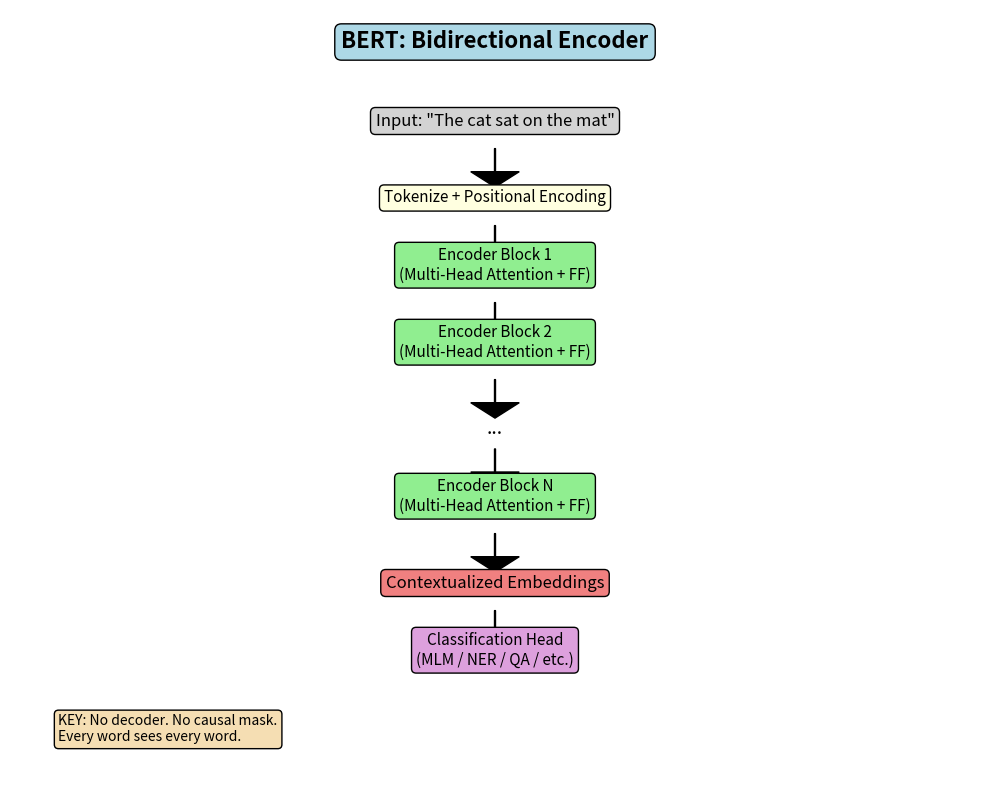

This chart was generated by the following Python code: (Note: this script raises an exception after producing the figure.)
#!/usr/bin/env python3
"""
================================================================================
Phase 19: BERT — Bidirectional Encoder Representations
================================================================================

This script is for a COMPLETE BEGINNER.

In Phase 18, we built the full Transformer (encoder + decoder).
But what if we ONLY want to UNDERSTAND text, not generate it?

BERT uses ONLY the encoder. It reads the whole sentence in BOTH
directions simultaneously. Then it can answer questions about the text.

Key idea: Masked Language Modeling (MLM)
  1. Take a sentence: "The cat sat on the mat"
  2. Randomly mask a word: "The [MASK] sat on the mat"
  3. Train the model to predict the masked word: "cat"

Because BERT reads bidirectionally, it looks at BOTH:
  - "The [MASK]" (left context)
  - "sat on the mat" (right context)

This is different from GPT, which only looks left.

Every line has a comment. Read it like a story.
"""

# ==============================================================================
# IMPORTS
# ==============================================================================

import numpy as np

import matplotlib
matplotlib.use('Agg')
import matplotlib.pyplot as plt


# ==============================================================================
# UTILITIES
# ==============================================================================

def softmax(x, axis=-1):
    exp_x = np.exp(x - np.max(x, axis=axis, keepdims=True))
    return exp_x / np.sum(exp_x, axis=axis, keepdims=True)


def relu(x):
    return np.maximum(0, x)


# ==============================================================================
# SELF-ATTENTION (from Phase 18)
# ==============================================================================

def self_attention(X, W_q, W_k, W_v, mask=None):
    """Self-attention with optional mask."""
    Q = X @ W_q
    K = X @ W_k
    V = X @ W_v

    d_k = Q.shape[1]
    scores = (Q @ K.T) / np.sqrt(d_k)

    if mask is not None:
        scores = scores + mask

    attention_weights = softmax(scores, axis=-1)
    context = attention_weights @ V

    return context, attention_weights


# ==============================================================================
# BERT-STYLE ENCODER BLOCK
# ==============================================================================

def bert_encoder_block(X, W_q, W_k, W_v, W_o, W_ff1, b_ff1, W_ff2, b_ff2):
    """
    One BERT encoder block:
    1. Self-attention (bidirectional — no causal mask!)
    2. Add & Norm
    3. Feed-forward
    4. Add & Norm
    """
    # Self-attention (bidirectional — all words see all words)
    attn_output, _ = self_attention(X, W_q, W_k, W_v)
    attn_output = attn_output @ W_o

    # Add & Norm (simplified)
    X = X + attn_output

    # Feed-forward
    ff_output = relu(X @ W_ff1 + b_ff1) @ W_ff2 + b_ff2

    # Add & Norm
    X = X + ff_output

    return X


# ==============================================================================
# MASKED LANGUAGE MODELING DEMONSTRATION
# ==============================================================================

def demonstrate_mlm():
    """
    Demonstrate Masked Language Modeling with synthetic embeddings.

    We create word embeddings where:
    - "cat" and "dog" have similar vectors (animals)
    - "sat" and "ran" have similar vectors (verbs)
    - "mat" and "rug" have similar vectors (objects)

    Then we mask "cat" and see if attention helps predict it.
    """
    print("=" * 60)
    print("MASKED LANGUAGE MODELING DEMONSTRATION")
    print("=" * 60)
    print()

    # Vocabulary and embeddings
    words = ['The', 'cat', 'sat', 'on', 'the', 'mat']
    vocab_size = len(words)
    d_model = 8

    # Synthetic embeddings that encode meaning
    embeddings = np.array([
        [1.0, 0.1, 0.1, 0.1, 0.1, 0.1, 0.1, 0.1],  # The (article)
        [0.1, 1.0, 0.8, 0.1, 0.1, 0.1, 0.1, 0.1],  # cat (animal)
        [0.1, 0.1, 0.1, 1.0, 0.8, 0.1, 0.1, 0.1],  # sat (verb)
        [0.1, 0.1, 0.1, 0.1, 0.1, 1.0, 0.1, 0.1],  # on (preposition)
        [1.0, 0.1, 0.1, 0.1, 0.1, 0.1, 0.1, 0.1],  # the (article)
        [0.1, 0.1, 0.1, 0.1, 0.1, 0.1, 1.0, 0.8],  # mat (object)
    ])

    print("  Original sentence: 'The cat sat on the mat'")
    print()

    # Mask position 1 ("cat")
    masked_embeddings = embeddings.copy()
    masked_embeddings[1] = np.zeros(d_model)  # Replace "cat" with zeros

    print("  Masked sentence: 'The [MASK] sat on the mat'")
    print()

    # Initialize weights
    d_k = 4
    W_q = np.random.randn(d_model, d_k) * 0.1
    W_k = np.random.randn(d_model, d_k) * 0.1
    W_v = np.random.randn(d_model, d_k) * 0.1
    W_o = np.random.randn(d_k, d_model) * 0.1
    W_ff1 = np.random.randn(d_model, d_model * 2) * 0.1
    b_ff1 = np.zeros((1, d_model * 2))
    W_ff2 = np.random.randn(d_model * 2, d_model) * 0.1
    b_ff2 = np.zeros((1, d_model))

    # Pass through BERT encoder
    output = bert_encoder_block(masked_embeddings, W_q, W_k, W_v, W_o,
                                 W_ff1, b_ff1, W_ff2, b_ff2)

    # Predict masked word: compute similarity between masked position and all words
    masked_output = output[1]
    similarities = []
    for i in range(vocab_size):
        sim = np.dot(masked_output, embeddings[i]) / (np.linalg.norm(masked_output) * np.linalg.norm(embeddings[i]) + 1e-8)
        similarities.append((words[i], sim))

    similarities.sort(key=lambda x: x[1], reverse=True)

    print("  Prediction scores for [MASK] position:")
    for word, sim in similarities:
        marker = " <-- MASKED WORD" if word == "cat" else ""
        print(f"    {word:5s}: {sim:.3f}{marker}")
    print()

    # Show that bidirectional context helps
    print("  Why bidirectional matters:")
    print("    Left context:  'The [MASK]' → suggests a noun")
    print("    Right context: 'sat on the mat' → suggests an animal that sits")
    print("    Combined: most likely 'cat' or 'dog'")
    print()

    return embeddings, words, output


# ==============================================================================
# BIDIRECTIONAL vs UNIDIRECTIONAL COMPARISON
# ==============================================================================

def compare_bidirectional():
    """Show why bidirectional understanding is more powerful."""
    print("=" * 60)
    print("BIDIRECTIONAL vs UNIDIRECTIONAL")
    print("=" * 60)
    print()

    sentences = [
        "The [MASK] was so tired that it fell asleep immediately.",
        "He went to the [MASK] to deposit money.",
        "She opened the [MASK] and found a letter inside."
    ]

    answers = ["cat/person", "bank", "mailbox/door"]

    print("  For these sentences, you NEED bidirectional context:")
    print()
    for sent, ans in zip(sentences, answers):
        print(f"    {sent}")
        print(f"    Answer: {ans}")
        print()

    print("  A unidirectional model (like GPT) reading left-to-right")
    print("  would only see: 'The [MASK] was so tired...'")
    print("  It would NOT see 'fell asleep immediately' when predicting the mask.")
    print()
    print("  BERT sees BOTH sides simultaneously.")
    print()


# ==============================================================================
# VISUALIZATION
# ==============================================================================

def visualize_bert():
    """Visualize BERT architecture."""
    print("=" * 60)
    print("VISUALIZING BERT ARCHITECTURE")
    print("=" * 60)

    fig, ax = plt.subplots(figsize=(10, 8))

    # Draw BERT
    ax.text(0.5, 0.95, 'BERT: Bidirectional Encoder', ha='center', fontsize=16,
            fontweight='bold', bbox=dict(boxstyle='round', facecolor='lightblue'))

    # Input
    ax.text(0.5, 0.85, 'Input: "The cat sat on the mat"', ha='center', fontsize=12,
            bbox=dict(boxstyle='round', facecolor='lightgray'))
    ax.arrow(0.5, 0.82, 0, -0.03, head_width=0.05, head_length=0.02, fc='black')

    # Tokenize + Positional Encoding
    ax.text(0.5, 0.75, 'Tokenize + Positional Encoding', ha='center', fontsize=11,
            bbox=dict(boxstyle='round', facecolor='lightyellow'))
    ax.arrow(0.5, 0.72, 0, -0.03, head_width=0.05, head_length=0.02, fc='black')

    # Encoder Block 1
    ax.text(0.5, 0.65, 'Encoder Block 1\n(Multi-Head Attention + FF)', ha='center', fontsize=11,
            bbox=dict(boxstyle='round', facecolor='lightgreen'))
    ax.arrow(0.5, 0.62, 0, -0.03, head_width=0.05, head_length=0.02, fc='black')

    # Encoder Block 2
    ax.text(0.5, 0.55, 'Encoder Block 2\n(Multi-Head Attention + FF)', ha='center', fontsize=11,
            bbox=dict(boxstyle='round', facecolor='lightgreen'))
    ax.arrow(0.5, 0.52, 0, -0.03, head_width=0.05, head_length=0.02, fc='black')

    # ... more blocks ...
    ax.text(0.5, 0.45, '...', ha='center', fontsize=14)
    ax.arrow(0.5, 0.43, 0, -0.03, head_width=0.05, head_length=0.02, fc='black')

    # Encoder Block N
    ax.text(0.5, 0.35, 'Encoder Block N\n(Multi-Head Attention + FF)', ha='center', fontsize=11,
            bbox=dict(boxstyle='round', facecolor='lightgreen'))
    ax.arrow(0.5, 0.32, 0, -0.03, head_width=0.05, head_length=0.02, fc='black')

    # Output
    ax.text(0.5, 0.25, 'Contextualized Embeddings', ha='center', fontsize=12,
            bbox=dict(boxstyle='round', facecolor='lightcoral'))
    ax.arrow(0.5, 0.22, 0, -0.03, head_width=0.05, head_length=0.02, fc='black')

    # Classification head
    ax.text(0.5, 0.15, 'Classification Head\n(MLM / NER / QA / etc.)', ha='center', fontsize=11,
            bbox=dict(boxstyle='round', facecolor='plum'))

    # Key difference note
    ax.text(0.05, 0.05, 'KEY: No decoder. No causal mask.\nEvery word sees every word.',
            fontsize=10, style='italic', bbox=dict(boxstyle='round', facecolor='wheat'))

    ax.set_xlim(0, 1)
    ax.set_ylim(0, 1)
    ax.axis('off')

    plt.tight_layout()
    plt.savefig('/Users/zen/Desktop/building-ai/ai-miden/src/phase19/bert_architecture.png', dpi=150)
    print("Plot saved to: src/phase19/bert_architecture.png")
    plt.close()


# ==============================================================================
# MAIN
# ==============================================================================

if __name__ == "__main__":

    print("=" * 60)
    print("BERT: BIDIRECTIONAL ENCODER REPRESENTATIONS")
    print("=" * 60)
    print()
    print("  BERT = Transformer Encoder ONLY")
    print("  Reads the whole sentence in BOTH directions")
    print("  Pre-trained by predicting masked words")
    print()

    # Demonstrate MLM
    demonstrate_mlm()

    # Compare bidirectional vs unidirectional
    compare_bidirectional()

    # Visualize
    visualize_bert()

    # --------------------------------------------------------------------------
    # Summary
    # --------------------------------------------------------------------------
    print()
    print("=" * 60)
    print("SUMMARY")
    print("=" * 60)
    print()
    print("  WHAT WE BUILT:")
    print("    - BERT encoder block (bidirectional self-attention)")
    print("    - Masked Language Modeling demonstration")
    print("    - Comparison: bidirectional vs unidirectional")
    print("    - Architecture visualization")
    print()
    print("  KEY INSIGHT:")
    print("    BERT uses ONLY the Transformer encoder.")
    print("    It reads text in BOTH directions simultaneously.")
    print("    It is pre-trained to predict masked words.")
    print("    Then it is fine-tuned for any understanding task.")
    print()
    print("  BERT vs GPT:")
    print("    BERT: Encoder only, bidirectional, understands")
    print("    GPT:  Decoder only, unidirectional, generates")
    print()
    print("  NEXT QUESTION:")
    print("    'BERT understands text. What does a purely")
    print("     generative model look like?'")
    print("=" * 60)
